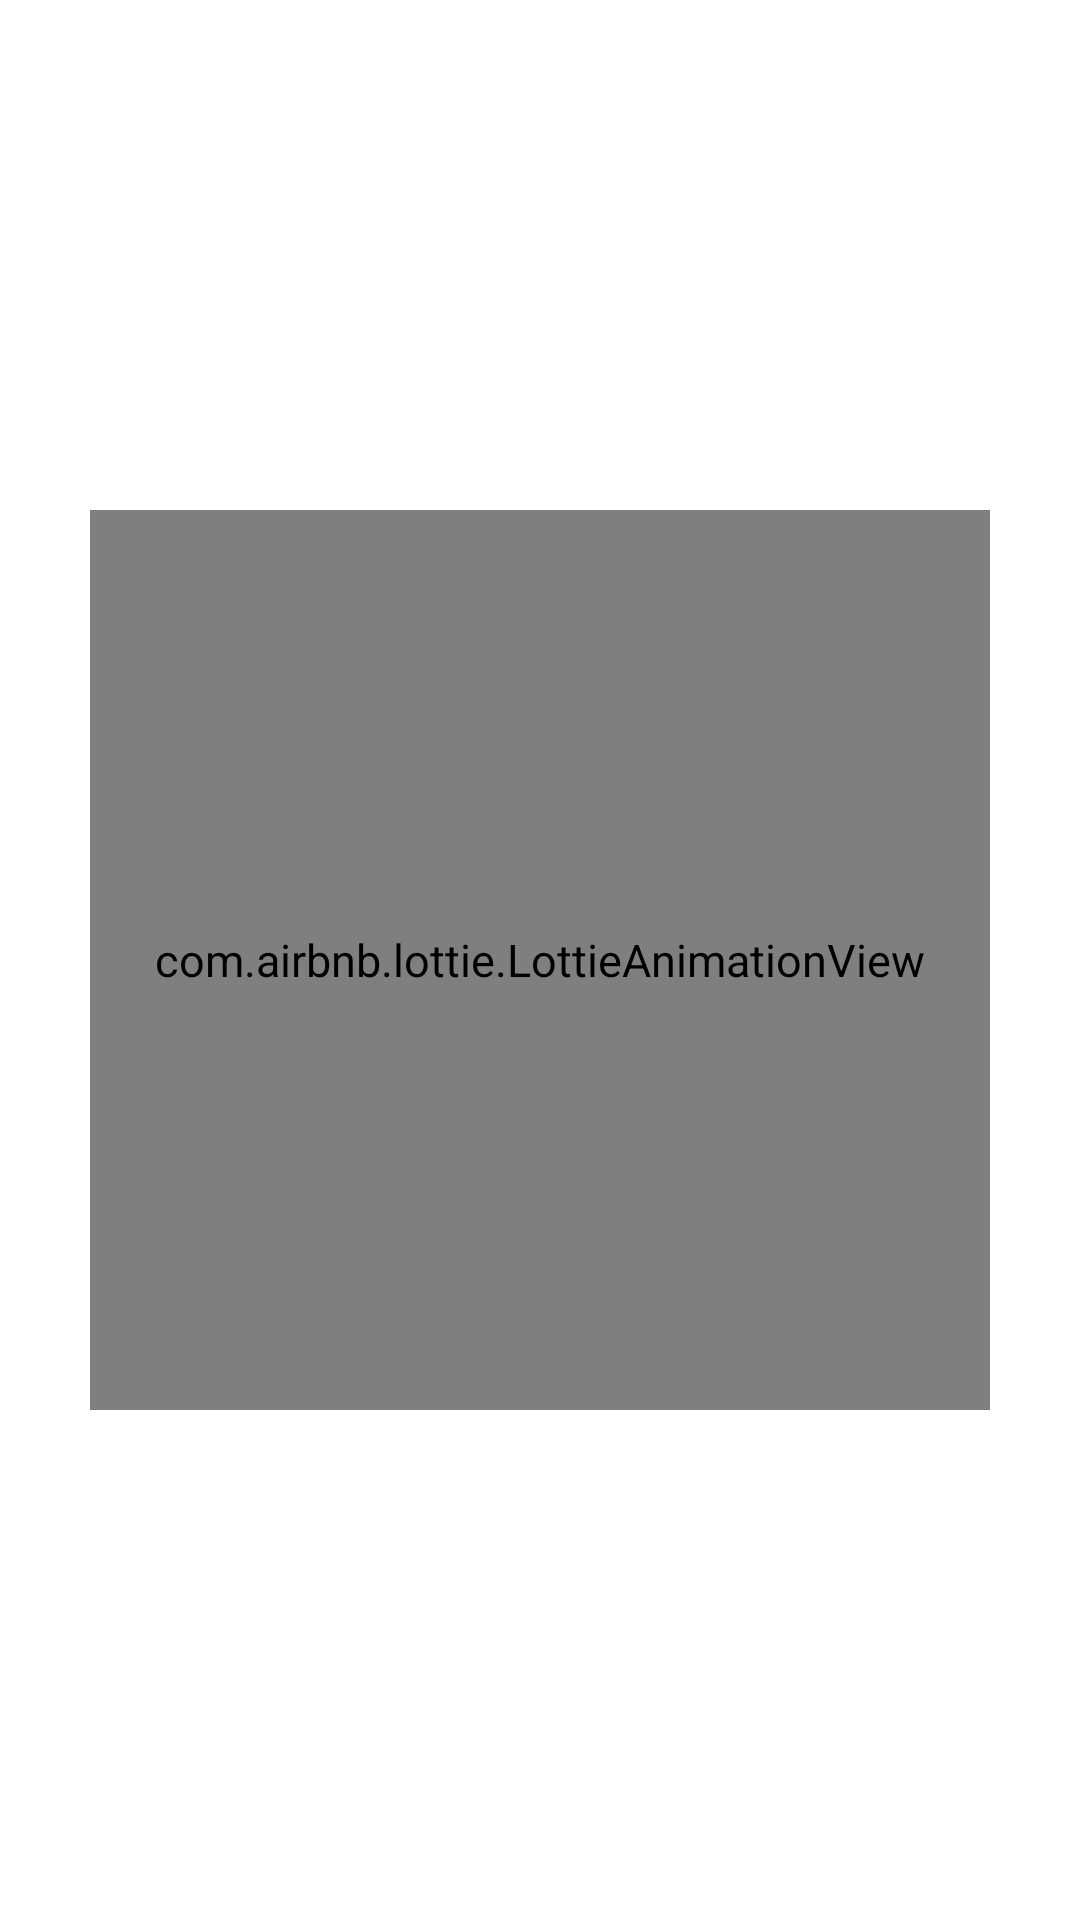

Here is an Android app screen rendered from its layout file. Give the layout XML and the strings, colors and styles it references.
<!-- AndroidManifest.xml: application theme Theme.MyApplication -->
<!-- res/layout/activity_read_data.xml -->
<?xml version="1.0" encoding="utf-8"?>
<androidx.constraintlayout.widget.ConstraintLayout
    xmlns:android="http://schemas.android.com/apk/res/android"
    xmlns:app="http://schemas.android.com/apk/res-auto"
    xmlns:tools="http://schemas.android.com/tools"
    android:layout_width="match_parent"
    android:layout_height="match_parent"
    tools:context=".ui.ReadDataActivity">

    <RelativeLayout
        android:id="@+id/all_number_layout"
        android:layout_width="match_parent"
        android:layout_height="match_parent"
        android:gravity="center"
        android:visibility="gone"
        app:layout_constraintBottom_toBottomOf="parent"
        app:layout_constraintEnd_toEndOf="parent"
        app:layout_constraintStart_toStartOf="parent"
        app:layout_constraintTop_toTopOf="parent">

        <ScrollView
            android:id="@+id/all_phones_scroll"
            android:layout_width="match_parent"
            android:layout_height="wrap_content">

            <TextView
                android:id="@+id/tv_numbers"
                android:layout_width="match_parent"
                android:layout_height="wrap_content"
                android:gravity="left"
                android:layout_marginStart="15dp"
                android:layout_marginEnd="15dp"
                android:padding="5dp"
                android:text="Numbers Here"
                android:textColor="@color/colorPrimary"
                tools:ignore="RtlHardcoded" />

        </ScrollView>

    </RelativeLayout>

    <com.airbnb.lottie.LottieAnimationView
        android:id="@+id/la.loading"
        android:layout_width="300dp"
        android:layout_height="300dp"
        android:layout_gravity="center"
        android:visibility="visible"
        app:layout_constraintBottom_toBottomOf="parent"
        app:layout_constraintEnd_toEndOf="parent"
        app:layout_constraintStart_toStartOf="parent"
        app:layout_constraintTop_toTopOf="parent"
        app:lottie_autoPlay="true"
        app:lottie_loop="true"
        app:lottie_rawRes="@raw/loading" />

</androidx.constraintlayout.widget.ConstraintLayout>
<!-- resources referenced by this layout -->
<resources>
  <color name="colorPrimary">#2196F3</color>
  <style name="Theme.MyApplication" parent="Theme.MaterialComponents.Light.DarkActionBar">
          <item name="colorPrimary">@color/colorPrimary</item>
          <item name="colorPrimaryDark">@color/colorPrimary</item>
          <item name="colorAccent">@color/colorAccent</item>
          <item name="android:navigationBarColor">@color/colorPrimary</item>
          <item name="fontFamily">@font/jaz</item>
          <item name="android:textSize">15sp</item>
      </style>
  <color name="colorAccent">#2196F3</color>
</resources>
